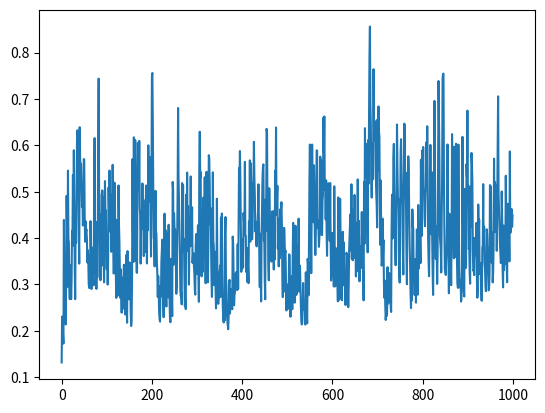

Generate this figure with matplotlib:
import numpy as np
import matplotlib.pyplot as plt

def generate_narma10(n_samples, seed=None):
    if seed is not None:
        np.random.seed(seed)
    
    # Generate random input uniformly distributed in [0, 0.5]
    u = np.random.uniform(0, 0.5, n_samples + 10)
    
    # Initialize output
    y = np.zeros(n_samples + 10)
    
    # Generate NARMA-10 sequence
    for t in range(10, n_samples + 10):
        # Sum of past 10 outputs
        sum_y = np.sum(y[t-10:t])
        
        # NARMA-10 equation
        y[t] = (0.3 * y[t-1] + 
                0.05 * y[t-1] * sum_y + 
                1.5 * u[t-10] * u[t-1] + 
                0.1)
    
    # Return only the relevant portion (skip first 10 timesteps used for initialization)
    return u[10:], y[10:]


def create_narma10_dataset(train_samples=5000, test_samples=1000, seed=42):
    # Generate training data
    u_train, y_train = generate_narma10(train_samples, seed=seed)
    
    # Generate test data (use different seed to ensure different data)
    u_test, y_test = generate_narma10(test_samples, seed=seed+1 if seed is not None else None)
    
    train_data = {
        'input': u_train,
        'target': y_train
    }
    
    test_data = {
        'input': u_test,
        'target': y_test
    }
    
    return train_data, test_data


if __name__ == "__main__":
    # Example usage
    train_data, test_data = create_narma10_dataset(train_samples=5000, test_samples=1000)
    
    print("Training data:")
    print(f"  Input shape: {train_data['input'].shape}")
    print(f"  Target shape: {train_data['target'].shape}")
    print(f"  Input range: [{train_data['input'].min():.3f}, {train_data['input'].max():.3f}]")
    print(f"  Target range: [{train_data['target'].min():.3f}, {train_data['target'].max():.3f}]")
    
    print("\nTest data:")
    print(f"  Input shape: {test_data['input'].shape}")
    print(f"  Target shape: {test_data['target'].shape}")
    print(f"  Input range: [{test_data['input'].min():.3f}, {test_data['input'].max():.3f}]")
    print(f"  Target range: [{test_data['target'].min():.3f}, {test_data['target'].max():.3f}]")
    
    # Show first few samples
    print("\nFirst 5 samples of training data:")
    print("Input:", train_data['input'][:5])
    print("Target:", train_data['target'][:5])

    plt.plot(test_data['target'])
    plt.show()
